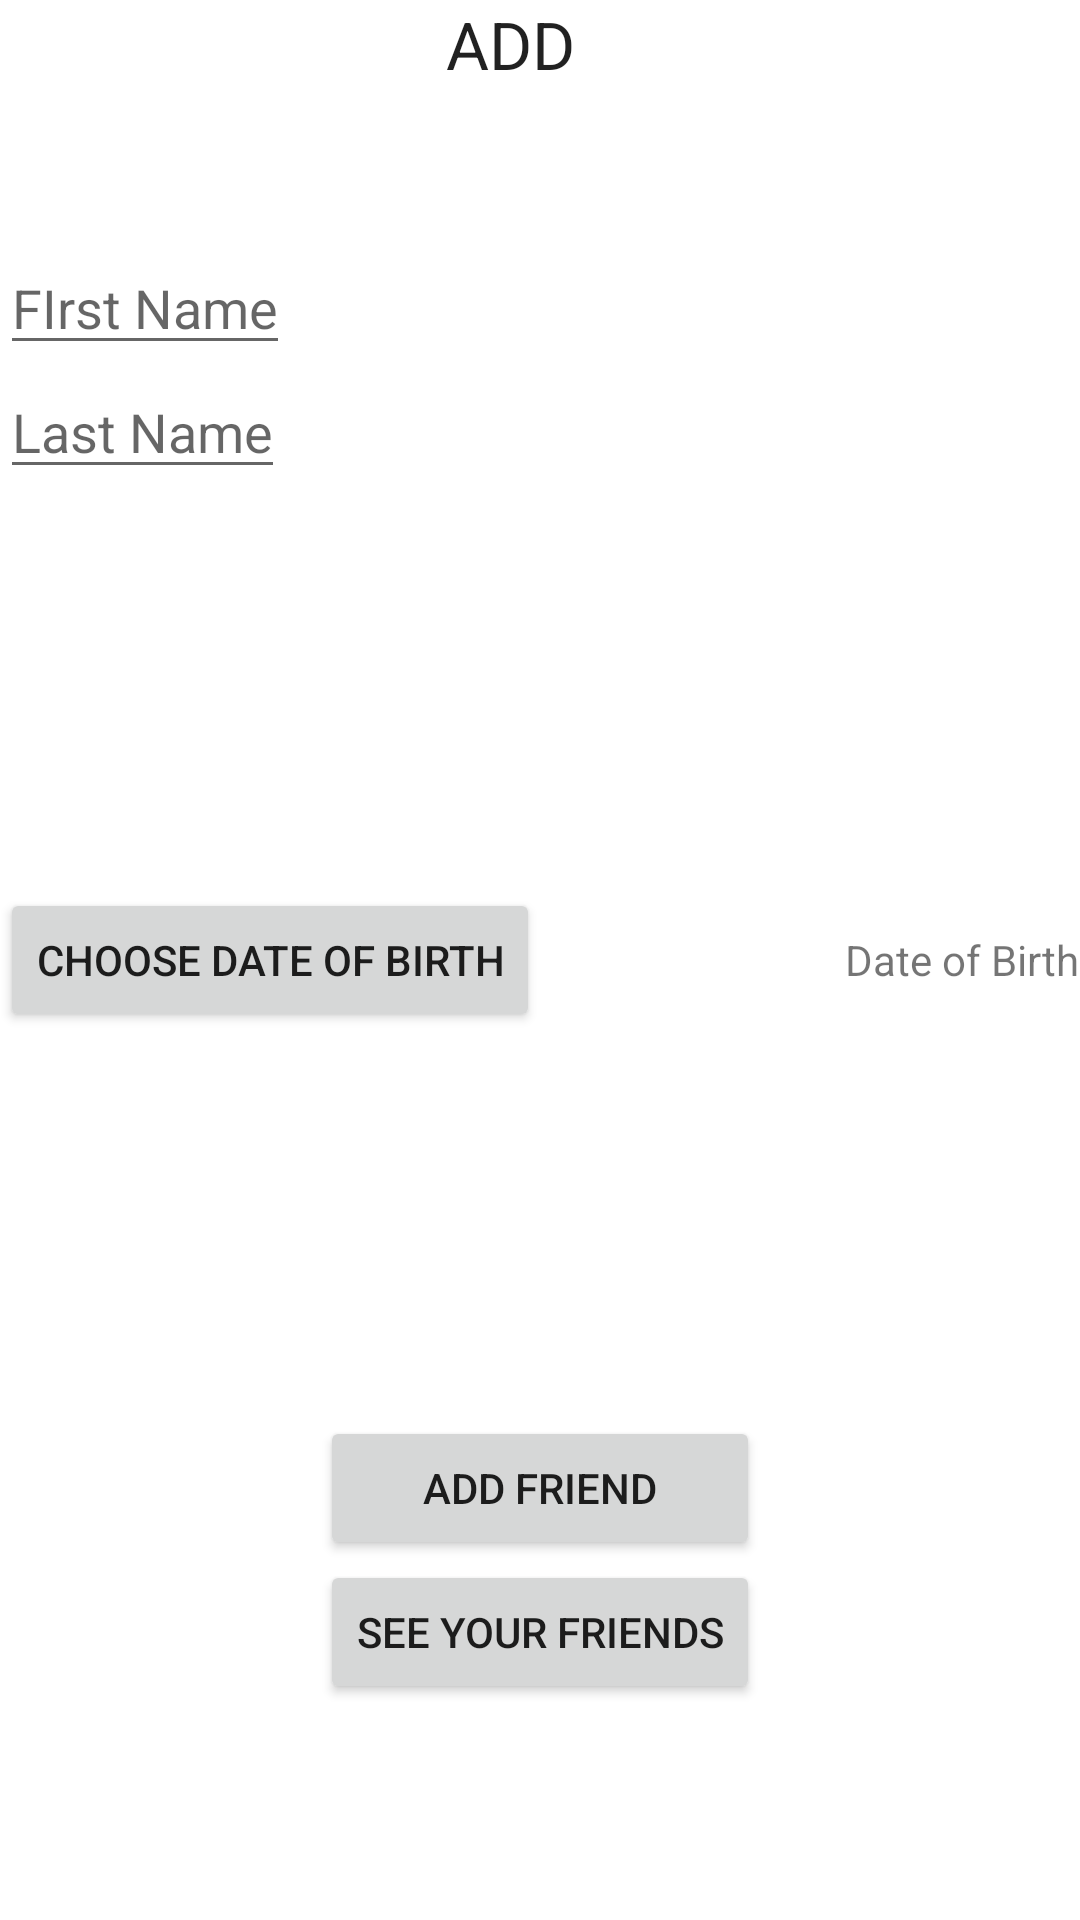

Layout XML and referenced resources for this Android screen:
<!-- AndroidManifest.xml: application theme AppTheme -->
<!-- res/layout/fragment_friednds.xml -->
<?xml version="1.0" encoding="utf-8"?>
<RelativeLayout xmlns:android="http://schemas.android.com/apk/res/android"
    android:orientation="vertical" android:layout_width="match_parent"
    android:layout_height="match_parent">

    <TextView
        android:layout_width="wrap_content"
        android:layout_height="wrap_content"
        android:textAppearance="?android:attr/textAppearanceLarge"
        android:text="ADD"
        android:id="@+id/textView2"
        android:layout_gravity="center_horizontal"
        android:layout_alignParentTop="true"
        android:layout_alignLeft="@+id/button2"
        android:layout_alignStart="@+id/button2"
        android:layout_marginLeft="42dp"
        android:layout_marginStart="42dp" />

    <Button
        android:layout_width="wrap_content"
        android:layout_height="wrap_content"
        android:text="See Your Friends"
        android:id="@+id/button"
        android:onClick="GoThere"
        android:layout_gravity="center_horizontal"
        android:layout_marginBottom="72dp"
        android:layout_alignParentBottom="true"
        android:layout_centerHorizontal="true" />

    <Button
        android:layout_width="wrap_content"
        android:layout_height="wrap_content"
        android:text="Add Friend"
        android:id="@+id/button2"
        android:layout_above="@+id/button"
        android:layout_alignLeft="@+id/button"
        android:layout_alignStart="@+id/button"
        android:layout_alignRight="@+id/button"
        android:layout_alignEnd="@+id/button" />

    <EditText
        android:layout_width="wrap_content"
        android:layout_height="wrap_content"
        android:id="@+id/editText"
        android:layout_marginTop="51dp"
        android:hint="FIrst Name"
        android:layout_below="@+id/textView2"
        android:layout_alignLeft="@+id/editText2"
        android:layout_alignStart="@+id/editText2" />

    <EditText
        android:layout_width="wrap_content"
        android:layout_height="wrap_content"
        android:id="@+id/editText2"
        android:hint="Last Name"
        android:layout_below="@+id/editText"
        android:layout_alignParentLeft="true"
        android:layout_alignParentStart="true" />



    <Button
        style="?android:attr/buttonStyleSmall"
        android:layout_width="wrap_content"
        android:layout_height="wrap_content"
        android:text="Choose Date of Birth"
        android:id="@+id/button3"
        android:layout_centerVertical="true"
        android:layout_alignParentLeft="true"
        android:layout_alignParentStart="true"
        android:onClick="showDatePickerDialog"/>

    <TextView
        android:layout_width="wrap_content"
        android:layout_height="wrap_content"
        android:text="Date of Birth"
        android:id="@+id/BirthText"
        android:layout_centerVertical="true"
        android:layout_alignParentRight="true"
        android:layout_alignParentEnd="true" />


</RelativeLayout>
<!-- resources referenced by this layout -->
<resources>

</resources>
